Labelled photos from "karaage_poodle_small", an image-classification folder in cyakooo/Karapoodle. The possible labels are: karaage, poodle.

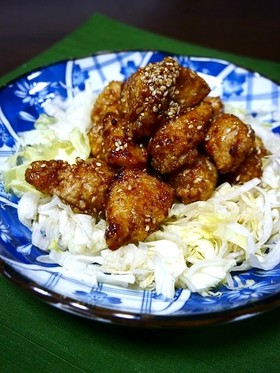
Label: karaage

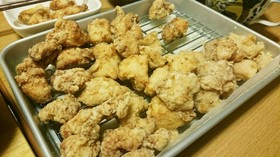
Label: karaage

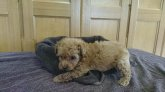
Label: poodle

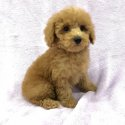
Label: poodle

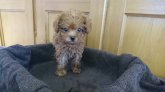
Label: poodle

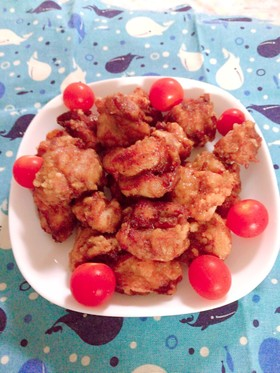
Label: karaage
